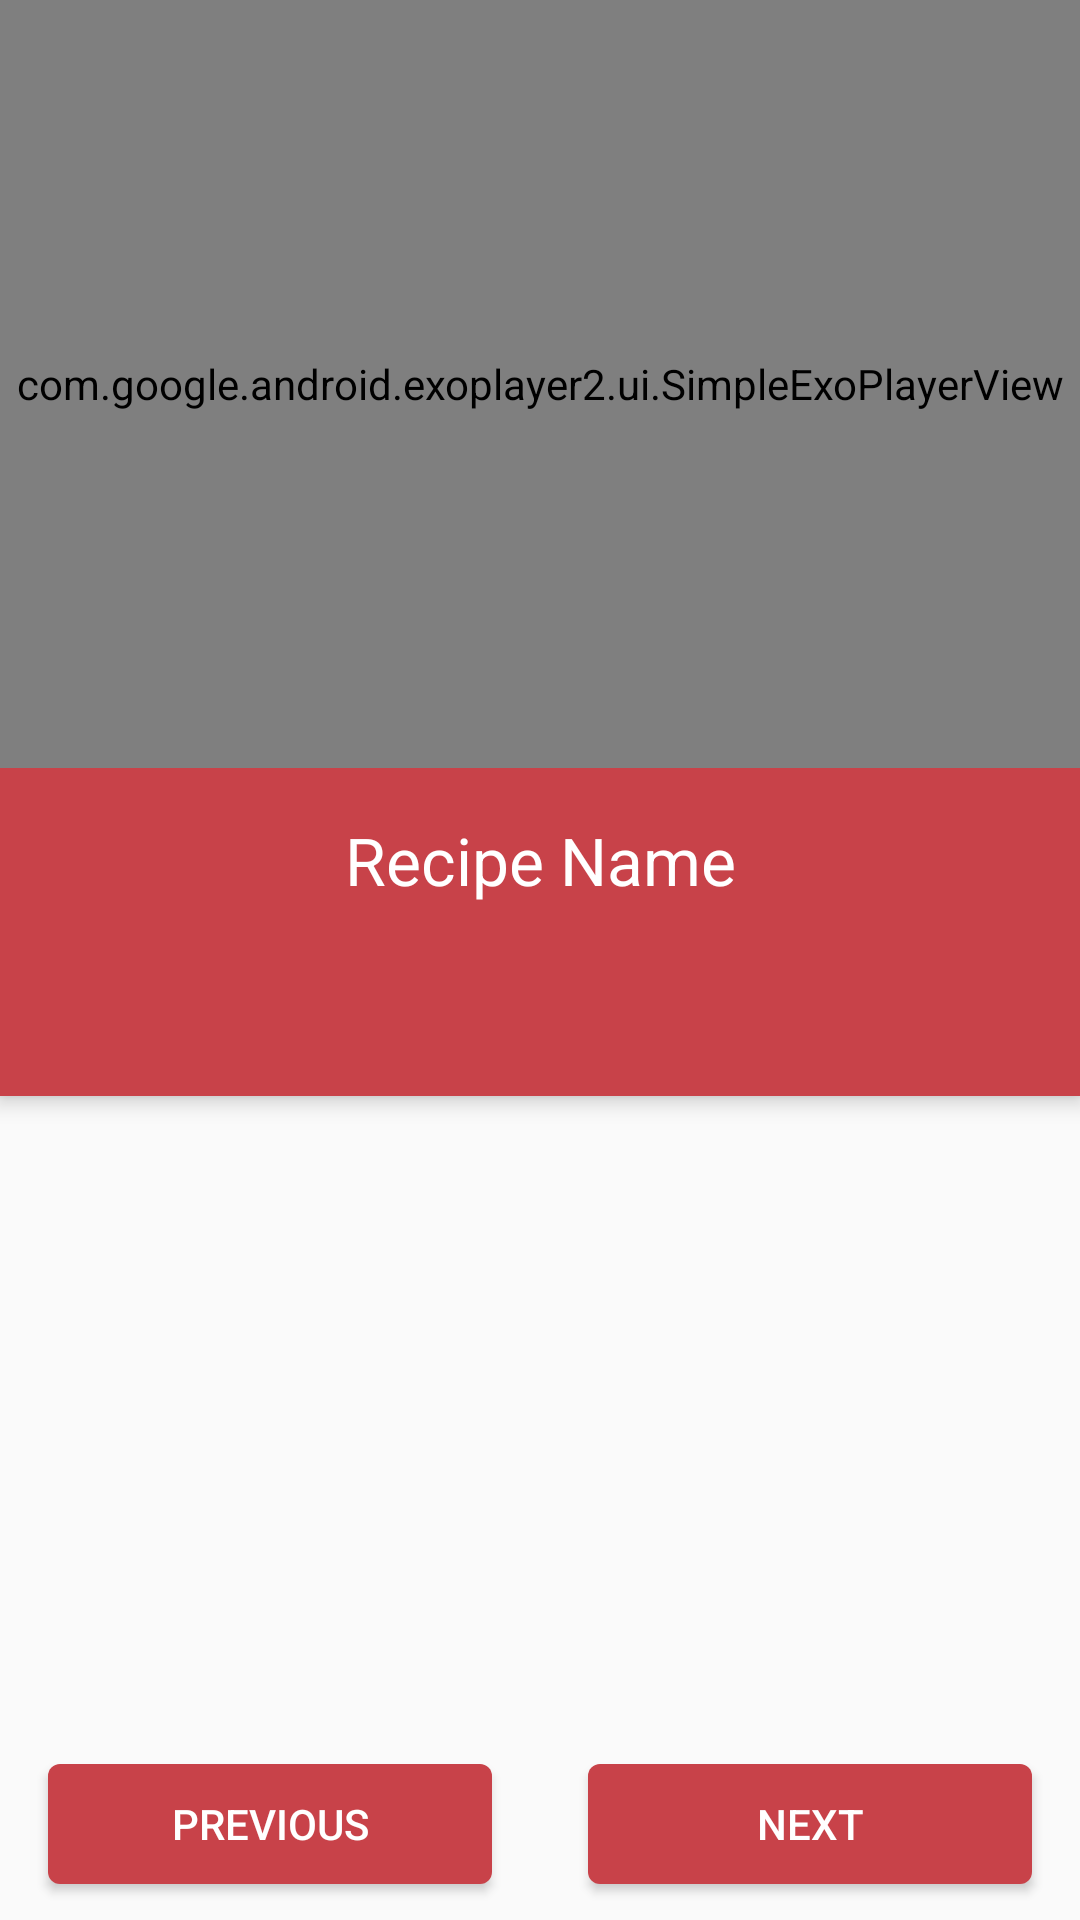

The Android layout XML behind this screen, and the referenced resources:
<!-- AndroidManifest.xml: activity theme AppTheme.NoActionBar -->
<!-- res/layout/fragment_detail.xml -->
<?xml version="1.0" encoding="utf-8"?>
<LinearLayout xmlns:android="http://schemas.android.com/apk/res/android"
    xmlns:app="http://schemas.android.com/apk/res-auto"
    android:orientation="vertical"
    android:layout_width="match_parent"
    android:layout_height="match_parent"
    android:weightSum="5"
    android:id="@+id/details_fragment_main_container">

    <FrameLayout
        android:id="@+id/exo_player_main_layout"
        android:layout_width="match_parent"
        android:layout_height="0dp"
        android:layout_weight="2"
        android:background="@color/exo_bg">
        <ImageView
            android:id="@+id/empty_video_img"
            android:layout_width="match_parent"
            android:layout_height="match_parent"
            android:scaleType="centerCrop"
            android:src="@drawable/recipe_video_720x340"/>
        <com.google.android.exoplayer2.ui.SimpleExoPlayerView
            android:id="@+id/player_view"
            android:layout_width="match_parent"
            android:layout_height="match_parent"
            app:show_timeout="2500"/>
    </FrameLayout>

    <RelativeLayout
        android:id="@+id/tab_container"
        android:layout_width="match_parent"
        android:layout_height="0dp"
        android:layout_weight="2.5">

        <include layout="@layout/tab_details_layout"/>

    </RelativeLayout>
    <LinearLayout
        android:id="@+id/buttons_container"
        android:layout_width="match_parent"
        android:layout_height="0dp"
        android:layout_weight="0.5"
        android:orientation="horizontal"
        android:gravity="center_vertical"
        android:weightSum="2"
        >
        <Button
            android:id="@+id/button_prev_step"
            android:layout_width="0dp"
            android:layout_height="@dimen/button_height"
            android:layout_weight="1"
            android:layout_marginLeft="@dimen/standard_margin"
            android:layout_marginRight="@dimen/standard_margin"
            android:background="@drawable/selector"
            android:textColor="@color/main_txt_color"
            android:text="@string/prev_btn"/>
        <Button
            android:id="@+id/button_next_step"
            android:layout_width="0dp"
            android:layout_height="@dimen/button_height"
            android:layout_weight="1"
            android:layout_marginLeft="@dimen/standard_margin"
            android:layout_marginRight="@dimen/standard_margin"
            android:background="@drawable/selector"
            android:textColor="@color/main_txt_color"
            android:text="@string/next_btn"/>
    </LinearLayout>

</LinearLayout>
<!-- res/layout/tab_details_layout.xml (included above) -->
<?xml version="1.0" encoding="utf-8"?>
<android.support.design.widget.CoordinatorLayout xmlns:android="http://schemas.android.com/apk/res/android"
    xmlns:app="http://schemas.android.com/apk/res-auto"
    android:layout_width="match_parent"
    android:layout_height="match_parent"
    xmlns:tools="http://schemas.android.com/tools"
    android:id="@+id/tabs_coordinator_layout">

    <android.support.design.widget.AppBarLayout
        android:id="@+id/tabs_app_bar_layout"
        android:layout_width="match_parent"
        android:layout_height="wrap_content"
        android:theme="@style/ThemeOverlay.AppCompat.Dark.ActionBar">

        <TextView xmlns:android="http://schemas.android.com/apk/res/android"
            android:id="@+id/item_detail"
            style="?android:attr/textAppearanceLarge"
            android:layout_width="match_parent"
            android:layout_height="wrap_content"
            android:gravity="center"
            android:padding="@dimen/standard_padding"
            android:textIsSelectable="true"
            android:textColor="@color/main_txt_color"
            tools:text="Recipe Name"/>

        <android.support.design.widget.TabLayout
            android:id="@+id/tabs"
            android:layout_width="match_parent"
            android:layout_height="wrap_content"
            app:tabMaxWidth="0dp"
            app:tabMode="fixed"
            app:tabGravity="fill"/>
    </android.support.design.widget.AppBarLayout>

    <android.support.v4.view.ViewPager
        android:id="@+id/viewpager"
        android:layout_width="match_parent"
        android:layout_height="match_parent"
        app:layout_behavior="@string/appbar_scrolling_view_behavior"  />
</android.support.design.widget.CoordinatorLayout>
<!-- resources referenced by this layout -->
<resources>
  <color name="exo_bg">#000000</color>
  <color name="main_txt_color">#ffffff</color>
  <dimen name="button_height">40dp</dimen>
  <dimen name="standard_margin">16dp</dimen>
  <dimen name="standard_padding">16dp</dimen>
  <!-- drawable recipe_video_720x340: jpg bitmap (drawable, 80160 bytes) -->
  <!-- drawable selector (drawable) -->
  <?xml version="1.0" encoding="utf-8"?>
  <selector xmlns:android="http://schemas.android.com/apk/res/android" >
      <item android:state_pressed="true" >
          <shape android:shape="rectangle"  >
              <corners android:radius="5dp" />
              <stroke android:width="1dip" android:color="@color/colorPrimaryDark" />
              <gradient android:angle="-90" android:startColor="@color/colorPrimaryDark" android:endColor="@color/colorPrimaryDark"  />
          </shape>
      </item>
      <item android:state_focused="true">
          <shape android:shape="rectangle"  >
              <corners android:radius="5dp" />
              <stroke android:width="1dip" android:color="#971E05" />
              <solid android:color="#58857e"/>
          </shape>
      </item>
      <item >
          <shape android:shape="rectangle"  >
              <corners android:radius="4dp" />
              <solid android:width="1dip" android:color="@color/colorPrimary" />
          </shape>
      </item>
  </selector>
  <string name="next_btn">Next</string>
  <string name="prev_btn">Previous</string>
  <style name="AppTheme.NoActionBar">
          <item name="windowActionBar">false</item>
          <item name="windowNoTitle">true</item>
      </style>
  <color name="colorPrimaryDark">#AA242B</color>
  <color name="colorPrimary">#C84249</color>
</resources>
